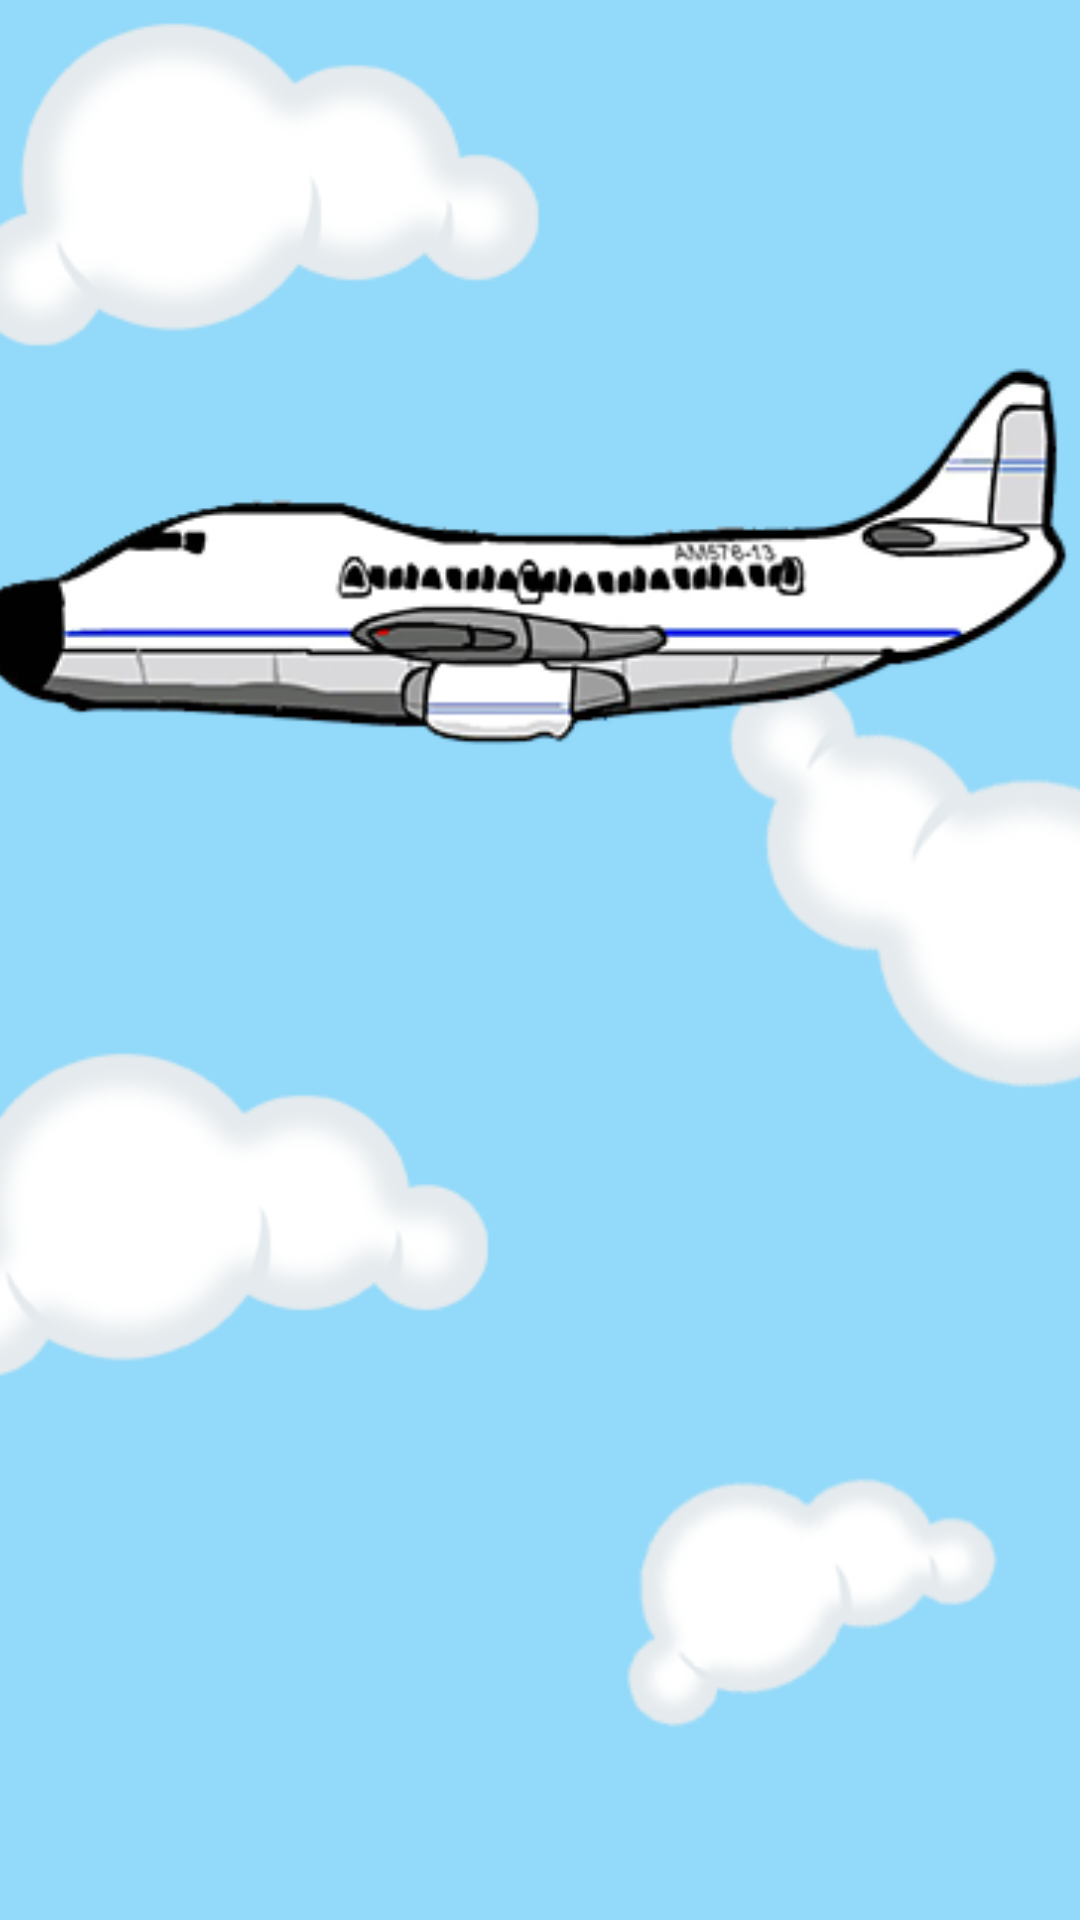

Write the Android layout XML for this screen, with the resource values it uses.
<!-- AndroidManifest.xml: application theme AppTheme -->
<!-- res/layout/no_plane_selected_overlay.xml -->
<?xml version="1.0" encoding="utf-8"?>
<LinearLayout xmlns:android="http://schemas.android.com/apk/res/android"
    android:layout_width="match_parent"
    android:layout_height="match_parent"
    android:background="@android:color/white"
    android:orientation="vertical">

    <ImageView
        android:layout_width="match_parent"
        android:layout_height="match_parent"
        android:scaleType="centerCrop"
        android:src="@drawable/plane_cartoon" />

</LinearLayout>
<!-- resources referenced by this layout -->
<resources>
  <!-- drawable plane_cartoon: png bitmap (drawable, 89279 bytes) -->
  <style name="AppTheme" parent="Theme.AppCompat.Light.NoActionBar">
          
          <item name="android:windowActionBarOverlay">true</item>
          <item name="colorPrimary">@color/logo_color</item>
          <item name="colorPrimaryDark">@color/logo_color_dark</item>
      </style>
</resources>
